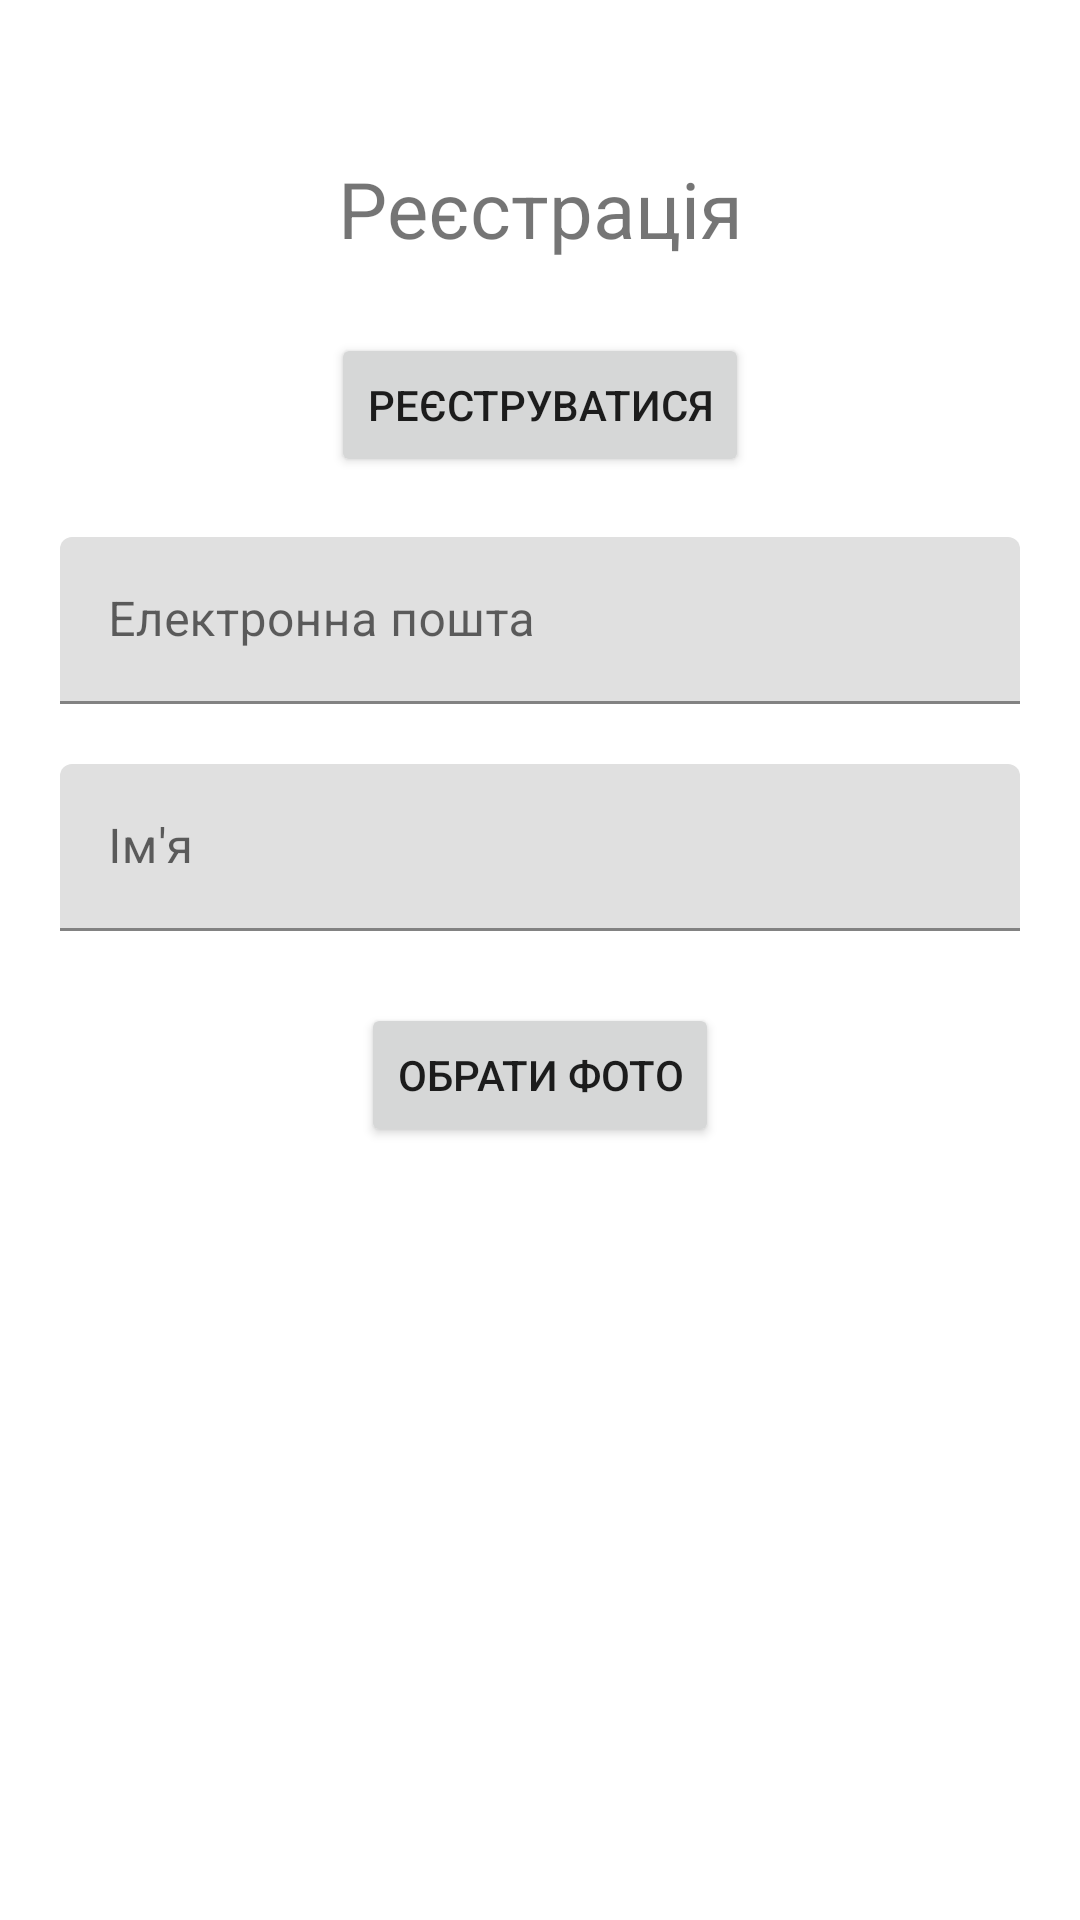

Write the Android layout XML for this screen, with the resource values it uses.
<!-- AndroidManifest.xml: application theme Theme.MyAppFrontend -->
<!-- res/layout/activity_main.xml -->
<?xml version="1.0" encoding="utf-8"?>
<ScrollView xmlns:android="http://schemas.android.com/apk/res/android"
    xmlns:app="http://schemas.android.com/apk/res-auto"
    xmlns:tools="http://schemas.android.com/tools"
    android:layout_width="fill_parent"
    android:layout_height="fill_parent"
    android:fitsSystemWindows="true">

    <androidx.constraintlayout.widget.ConstraintLayout
        android:layout_width="match_parent"
        android:layout_height="match_parent"
        tools:context=".MainActivity">

        <TextView
            android:id="@+id/tvInfo"
            android:layout_width="wrap_content"
            android:layout_height="wrap_content"
            android:layout_marginTop="52dp"
            android:text="@string/register"
            android:textSize="26dp"
            app:layout_constraintEnd_toEndOf="parent"
            app:layout_constraintStart_toStartOf="parent"
            app:layout_constraintTop_toTopOf="parent" />

        <Button
            android:id="@+id/btnRegister"
            android:layout_width="wrap_content"
            android:layout_height="wrap_content"
            android:layout_marginTop="24dp"
            android:onClick="handleClick"
            android:text="@string/registered"
            app:layout_constraintEnd_toEndOf="parent"
            app:layout_constraintStart_toStartOf="parent"
            app:layout_constraintTop_toBottomOf="@+id/tvInfo" />

        <com.google.android.material.textfield.TextInputLayout
            android:id="@+id/textFieldEmail"
            android:layout_width="match_parent"
            android:layout_height="wrap_content"
            android:layout_marginStart="20dp"
            android:layout_marginTop="20dp"
            android:layout_marginEnd="20dp"
            android:hint="@string/email"
            app:layout_constraintEnd_toEndOf="parent"
            app:layout_constraintStart_toStartOf="parent"
            app:layout_constraintTop_toBottomOf="@+id/btnRegister">

            <com.google.android.material.textfield.TextInputEditText
                android:id="@+id/txtEmail"
                android:layout_width="match_parent"
                android:layout_height="wrap_content" />

        </com.google.android.material.textfield.TextInputLayout>

        <com.google.android.material.textfield.TextInputLayout
            android:id="@+id/textFieldFirstName"
            android:layout_width="match_parent"
            android:layout_height="wrap_content"
            android:layout_marginStart="20dp"
            android:layout_marginTop="20dp"
            android:layout_marginEnd="20dp"
            android:hint="@string/fristName"
            app:layout_constraintEnd_toEndOf="parent"
            app:layout_constraintStart_toStartOf="parent"
            app:layout_constraintTop_toBottomOf="@+id/textFieldEmail">

            <com.google.android.material.textfield.TextInputEditText
                android:id="@+id/txtFirstName"
                android:layout_width="match_parent"
                android:layout_height="wrap_content" />

        </com.google.android.material.textfield.TextInputLayout>

        <Button
            android:id="@+id/btnSelectImage"
            android:layout_width="wrap_content"
            android:layout_height="wrap_content"
            android:layout_marginTop="24dp"
            android:onClick="handleSelectImageClick"
            android:text="@string/selectImage"
            app:layout_constraintEnd_toEndOf="parent"
            app:layout_constraintStart_toStartOf="parent"
            app:layout_constraintTop_toBottomOf="@+id/textFieldFirstName" />

        <ImageView
            android:id="@+id/IVPreviewImage"
            android:layout_width="match_parent"
            android:layout_height="200dp"
            android:layout_marginTop="52dp"
            app:layout_constraintTop_toBottomOf="@+id/btnSelectImage"
            tools:layout_editor_absoluteX="0dp" />

    </androidx.constraintlayout.widget.ConstraintLayout>

</ScrollView>
<!-- resources referenced by this layout -->
<resources>
  <string name="email">Електронна пошта</string>
  <string name="fristName">Ім\'я</string>
  <string name="register">Реєстрація</string>
  <string name="registered">Реєструватися</string>
  <string name="selectImage">Обрати фото</string>
  <style name="Theme.MyAppFrontend" parent="Theme.MaterialComponents.DayNight.DarkActionBar">
          
          <item name="colorPrimary">@color/purple_500</item>
          <item name="colorPrimaryVariant">@color/purple_700</item>
          <item name="colorOnPrimary">@color/white</item>
          
          <item name="colorSecondary">@color/teal_200</item>
          <item name="colorSecondaryVariant">@color/teal_700</item>
          <item name="colorOnSecondary">@color/black</item>
          
          <item name="android:statusBarColor" tools:targetApi="l">?attr/colorPrimaryVariant</item>
          
      </style>
  <!-- not gathered from this repository: default colours our renderer supplied (Android Studio template values) -->
  <color name="purple_500">#FF6200EE</color>
  <color name="purple_700">#FF3700B3</color>
  <color name="teal_200">#FF03DAC5</color>
  <color name="teal_700">#FF018786</color>
  <color name="black">#FF000000</color>
  <color name="white">#FFFFFFFF</color>
</resources>
